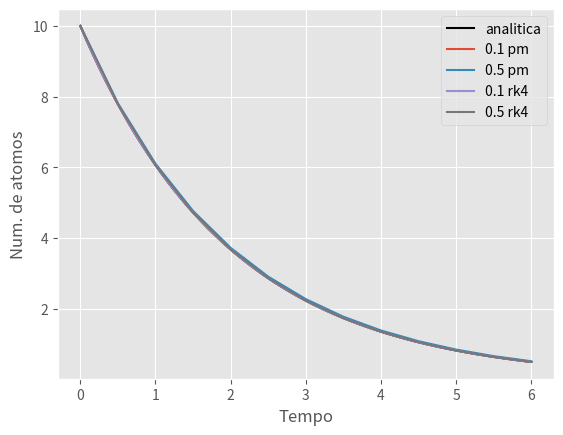

This figure's Python source:
import matplotlib.pyplot as plt
from math import *
import numpy as np

plt.style.use("ggplot")

#variaveis
global x_in, tau, t, tf
steps = [0.1, 0.5]
tf = 6
x_in = 10.
tau = 2.

#analitica
ta = np.arange(0, tf, 0.0001)
xa = x_in * np.exp(-ta/tau)

#funcoes
def plot(step, plot_x, plot_y, met): #plot_x e plot_y sao listas
    for i in range(len(step)):
        plt.plot(plot_x[i], plot_y[i], label=str(step[i]) +" "+ met)
    

    
def time(dt, t):
    tind = []
    while (t<=tf):
        tind.append(t)
        t = t+dt
    
    return tind



def midpoint(dt, x):
    ind = []
    t=0
    while (t<=tf):
        ind.append(x)
        k1 = -(x/tau)
        x_aux = x + (1./2.)*k1*dt
        k2 = -(x_aux/tau)
        x = x + k2*dt
        t = t+dt
        
    return ind



def rk4_3o8(dt, x):
    ind = []
    t=0
    while (t<=tf):
        ind.append(x)
        k1 = -(x/tau)
        k2 = -(x + k1*(dt/3.))/tau
        k3 = -(x - k1*(dt/3.) + k2*dt)/tau
        k4 = -(x + k1*dt - k2*dt + k3*dt)/tau
        x = x + (1./8.)*(k1 + 3.*k2 + 3.*k3 + k4)*dt
        t = t+dt
        
    return ind
        


def rk4_classic(dt, x):
    ind = []
    t=0
    while (t<=tf):
        ind.append(x)
        k1 = -(x/tau)
        k2 = -(x + (1./2.)*k1*dt)/tau
        k3 = -(x + (1./2.)*k2*dt)/tau
        k4 = -(x + k3*dt)/tau
        x = x + (1./6.)*(k1 + 2.*k2 + 2.*k3 + k4)*dt
        t = t+dt
        
    return ind



#aplicacao
#rk4 classic
rk4_plot = [rk4_classic(dt, x_in) for dt in steps]
    
#rk4 3/8
rk4_3o8 = [rk4_3o8(dt, x_in) for dt in steps]

#plots
t_plot = [time(dt, t=0) for dt in steps]    
midpoint_plot = [midpoint(dt, x_in) for dt in steps]

plt.plot(ta, xa, label="analitica", c="black")
plot(steps, t_plot, midpoint_plot, met="pm")
plot(steps, t_plot, rk4_plot, met="rk4")

plt.xlabel("Tempo")
plt.ylabel("Num. de atomos")
plt.legend()
plt.show()


for el in range(len(steps)):
    print("RK4 3/8 para o passo " + str(steps[el]) + ":")
    print(rk4_3o8[el], "\n")
